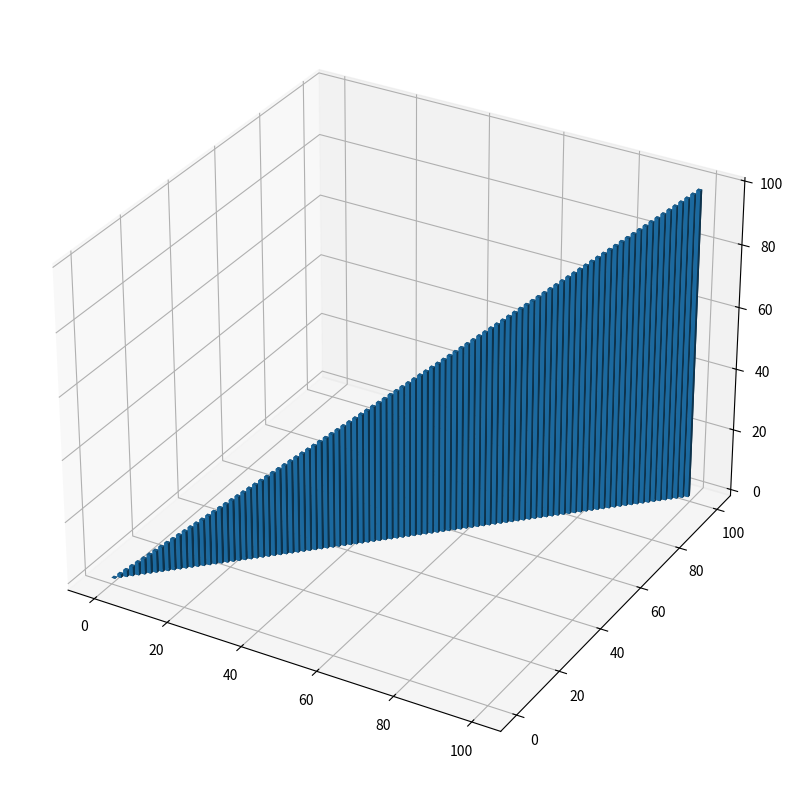

Write Python code to recreate this figure.
# -*- coding: utf-8 -*-
"""
Created on Tue Oct 26 14:12:54 2021

[redacted]
"""

#ax.bar3d(x軸起點,y軸起點,z軸起點,x軸高度,y軸高度,z軸高度)

import numpy as np
import matplotlib.pyplot as plt
from mpl_toolkits.mplot3d import Axes3D

fig =plt.figure(figsize=(10,10))
ax = fig.add_subplot(1,1,1,projection="3d")

np.random.seed(100)

#bar位置
x=np.arange(100)
y=np.arange(100)
z=np.zeros(100)


hx=np.ones(100)
hy=np.ones(100)
hz=np.arange(100)
ax.bar3d(x,y,z,hx,hy,hz)

plt.show()